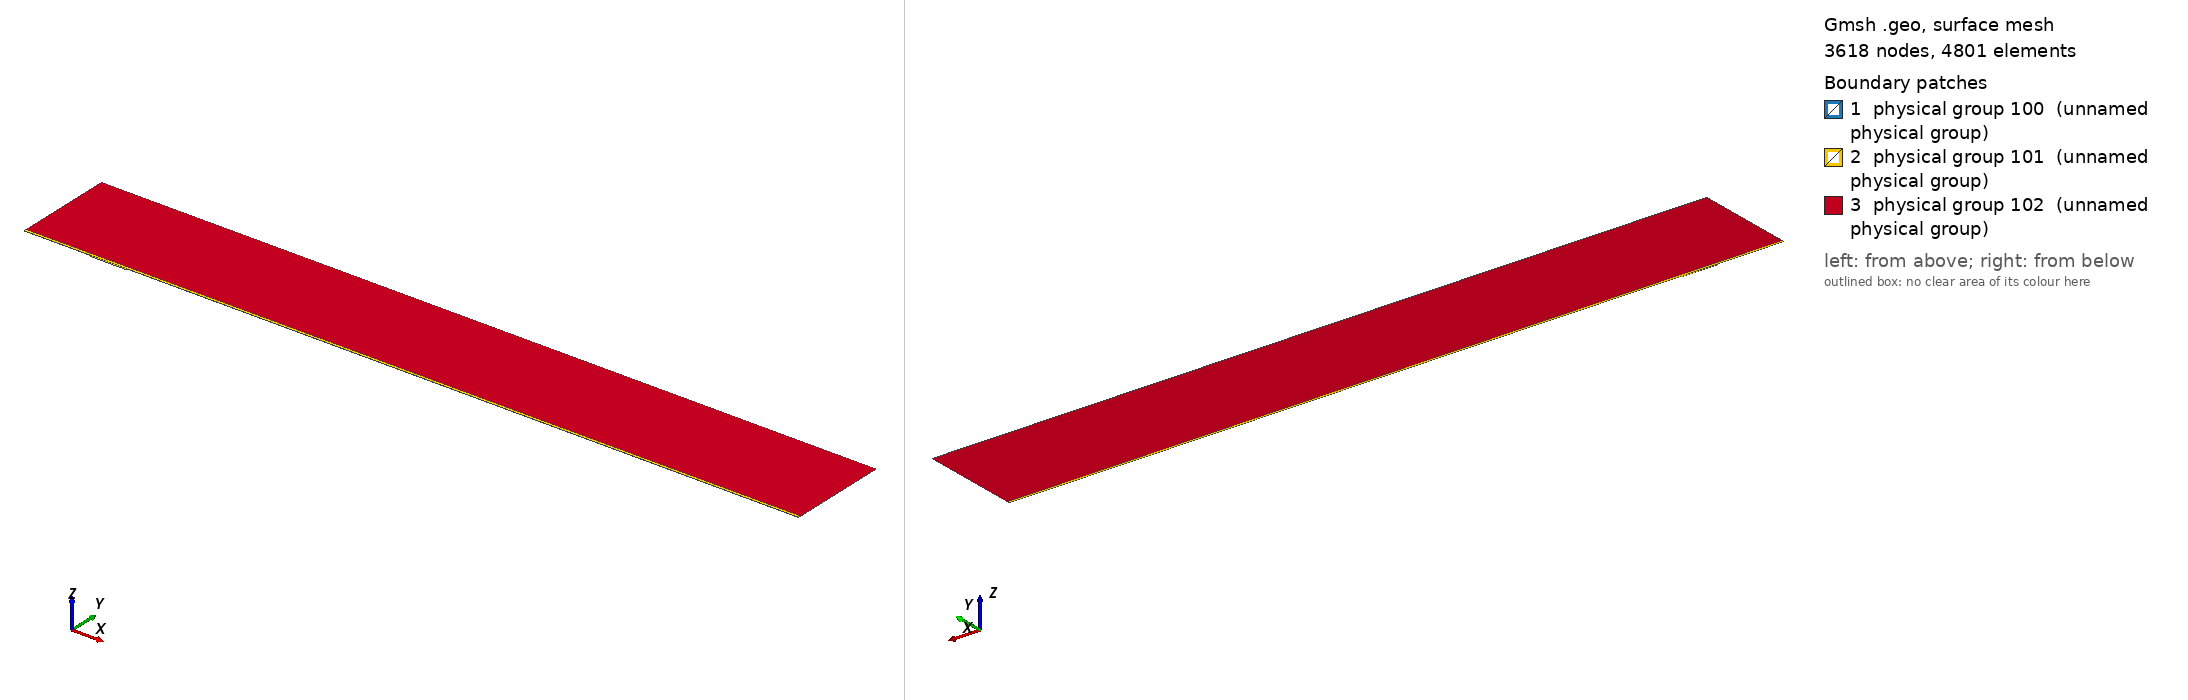

Gmsh geometry script, surface-meshed: 3618 nodes, 4801 surface elements. Boundary patches (legend numbers): 1 physical group 100 (unnamed physical group), 2 physical group 101 (unnamed physical group), 3 physical group 102 (unnamed physical group). Left view from above one corner, right view from below the opposite corner. Legend entries are the model's physical surfaces. The drawing asked Gmsh for element sizes between 1% and 20% of the model's largest extent; the script's own settings can give other sizes.

=== mesh.geo (drawn) ===
// Macro parameters
deltaStar = 1;
D = 2 * deltaStar; // depth of the gap 
W = 54.8 * deltaStar; // width of the gap
r = 16; // length of non-constant quads upstream and downstream of the gap
s = 8; // length of non-constant quads left and right inside the gap
BL = 0.25 * deltaStar; // height of the second layer of quad elements
BL_upper = 3.5 * deltaStar; // height of the third layer of quad elements
x0 = 100 * deltaStar; // x distance from inflow to gap
lengthOutflow = 1000 * deltaStar; // length after the gap
x3 = W + lengthOutflow; // last point of the domain
height = 150 * deltaStar; // height of the triangular region
triagHeightRegion_inflow = height - BL - BL_upper; // height of the triangular region

// Micro parameters
dx = 0.2; // dx of square elements near the leading and trailing edge of the gap (most resolution-demanding points in the domain)
dy = 1.25 * dx; 
size_triag_v_top = 64; // size of the elements in the upper triangular region

// All the value below are between 0 and 1. =1  means the elements are all equal in size. Avoid using values very close to 1, because we dividing by log(p) in the formula.
dy_in_v_right = 1.5; // heighest quad in the upper layer of quads, in the right part of the gap
dy_in_v_left = 1.75; // heighest quad in the upper layer of quads, in the left part of the gap

// fit (check the file scripts/fit_gmsh.py for more details)
p_in_v_left = 1.0335663036230878 - 1.0234149444433507/(W - 0.8098798097181781)^0.5991729377115732; // densitiy concentration of elements inside the gap, vertically, near the left wall.
p_in_v_right = 1.008073572191136 - 1.1471875292840257/(W - 1.2941255994826328)^0.7890392764815325; // densitiy concentration of elements inside the gap, vertically, near the right wall.
p_in_h_bottom = 0.9; // densitiy concentration of elements inside the gap, horizontally. 
p_in_h_top = 0.9; // densitiy concentration of elements inside the gap, horizontally. 

p_out_h = 0.5; // densitiy concentration of elements outside the gap, horizontally.
p_out_h_upper = 0.5; // densitiy concentration of elements outside the gap, horizontally on the upper layer of quads
p_out_v_inflow_dense = 0.8; // densitiy concentration of elements outside the gap, vertically, near the inflow and the gap
p_out_v_inflow_sparse = 0.99; // densitiy concentration of elements outside the gap, vertically, near the inflow and far from the gap
p_out_v_outflow_dense = 0.9; // densitiy concentration of elements outside the gap, vertically, near the outflow and the gap
p_out_v_outflow_sparse = 0.995; // densitiy concentration of elements outside the gap, vertically, near the outflow and far from the gap
p_triag_h_inflow = 0.8; // densitiy concentration of elements in the triangular region of the domain, horizontally.
p_triag_h_outflow = p_triag_h_inflow; // densitiy concentration of elements in the triangular region of the domain, horizontally.

enlarge_triag_inflow = 1.1; // heigher the value, larger the elements in the triangular region near the inflow
enlarge_triag_outflow = 1.1; // heigher the value, larger the elements in the triangular region near the outflow

// Automated parameters 
a_in_v_right = dx / (W / 2);
a_in_v_left = dx / (W / 2);
a_in_h_bottom = dy / (D / 2);
a_in_h_top = dx / (D / 2);
a_out_h = dx / BL;
a_out_v_inflow_dense = dx / r;
a_out_v_outflow_dense = dx / r;

// for the derivation of the formula, see file 20250123_gmshFormula.md in the docs folder
N_in_v_right = Ceil( Log (a_in_v_right / (1 - p_in_v_right + a_in_v_right * p_in_v_right)) / Log(p_in_v_right) );
N_in_v_left = Ceil( Log (a_in_v_left / (1 - p_in_v_left + a_in_v_left * p_in_v_left)) / Log(p_in_v_left) );
N_in_h_bottom = Ceil( Log (a_in_h_bottom / (1 - p_in_h_bottom + a_in_h_bottom * p_in_h_bottom)) / Log(p_in_h_bottom) );
N_in_h_top = Ceil( Log (a_in_h_top / (1 - p_in_h_top + a_in_h_top * p_in_h_top)) / Log(p_in_h_top) );
N_out_h = Ceil( Log (a_out_h / (1 - p_out_h + a_out_h * p_out_h)) / Log(p_out_h) ) + 1; // + 1 is to correct the fact that the distance is too small to properly approximate the dx length
N_out_v_inflow_dense = Ceil( Log (a_out_v_inflow_dense / (1 - p_out_v_inflow_dense + a_out_v_inflow_dense * p_out_v_inflow_dense)) / Log(p_out_v_inflow_dense) );
N_out_v_outflow_dense = Ceil( Log (a_out_v_outflow_dense / (1 - p_out_v_outflow_dense + a_out_v_outflow_dense * p_out_v_outflow_dense)) / Log(p_out_v_outflow_dense) );

p_for_a_out_v_inflow_sparse_computation = p_out_v_inflow_dense;
p_for_a_out_v_outflow_sparse_computation = (p_out_v_outflow_dense + p_out_v_outflow_dense) / 2;
a_out_v_inflow_sparse = r / (x0 - r) * (1 - p_for_a_out_v_inflow_sparse_computation) / (1 - p_for_a_out_v_inflow_sparse_computation^(N_out_v_inflow_dense + 1));
a_out_v_outflow_sparse = r / (lengthOutflow - r) * (1 - p_for_a_out_v_outflow_sparse_computation) / (1 - p_for_a_out_v_outflow_sparse_computation^(N_out_v_outflow_dense + 1));

N_out_v_inflow_sparse = Ceil( Log(a_out_v_inflow_sparse / (1 - p_out_v_inflow_sparse + a_out_v_inflow_sparse * p_out_v_inflow_sparse)) / Log(p_out_v_inflow_sparse) );
N_out_v_outflow_sparse = Ceil( Log(a_out_v_outflow_sparse / (1 - p_out_v_outflow_sparse + a_out_v_outflow_sparse * p_out_v_outflow_sparse)) / Log(p_out_v_outflow_sparse) );


// second layer of quads
a_out_h_upper = (BL) / (BL_upper) * (1 - p_out_h) / (1 - p_out_h^(N_out_h + 1));
N_out_h_upper = Ceil( Log(a_out_h_upper / (1 - p_out_h_upper + a_out_h_upper * p_out_h_upper)) / Log(p_out_h_upper) );

// ---------------------------
// for triangular region
// ---------------------------
a_triag_h_inflow = (BL_upper) / (triagHeightRegion_inflow) * (1 - p_out_h_upper) / (1 - p_out_h_upper^(N_out_h_upper + 1));
a_triag_h_outflow = a_triag_h_inflow;
N_triag_v_top = Ceil( (x3 + x0) / size_triag_v_top ); // we assume p_triag_v = 1, otherwise the formula is different
N_triag_h_inflow = Ceil( Log(a_triag_h_inflow / (1 - p_triag_h_inflow + a_triag_h_inflow * p_triag_h_inflow)) / Log(p_triag_h_inflow) );
N_triag_h_outflow = Ceil( Log(a_triag_h_outflow / (1 - p_triag_h_outflow + a_triag_h_outflow * p_triag_h_outflow)) / Log(p_triag_h_outflow) );
N_triag_h_inflow = Ceil( N_triag_h_inflow / enlarge_triag_inflow );
N_triag_h_outflow = Ceil( N_triag_h_outflow / enlarge_triag_outflow );

Point(1) = {-x0, 0, 0};
Point(2) = {0,0,0};
Point(3) = {0,-D,0};
Point(4) = {W,-D,0};
Point(5) = {W,0,0};
Point(6) = {x3,0,0};
Point(8) = {x3,height,0};
Point(7) = {x3,BL,0};
Point(9) = {-x0,height,0};
Point(10) = {-x0,BL,0};
Point(11) = {0,BL,0};
Point(12) = {W,BL,0};
Point(13) = {W/2,0,0};
Point(14) = {W/2,BL,0};
Point(15) = {0,-D/2,0};
Point(16) = {W/2,-D,0};
Point(17) = {W,-D/2,0};
Point(18) = {-r,0,0};
Point(19) = {-r,BL,0};
Point(20) = {W + r,0,0};
Point(21) = {W + r,BL,0};
Point(22) = {-x0,BL+BL_upper,0};
Point(23) = {-r,BL+BL_upper,0};
Point(24) = {W + r,BL+BL_upper,0};
Point(25) = {x3,BL+BL_upper,0};
Point(26) = {0,BL+BL_upper,0};
Point(27) = {W/2,BL+BL_upper,0};
Point(28) = {W,BL+BL_upper,0};

Line(1) = {1,18};
Line(2) = {2,15};
Line(3) = {3,16};
Line(4) = {4,17};
Line(5) = {5,20};
Line(6) = {6,7};
Line(7) = {7,25};
Line(8) = {8,9};
Line(9) = {9,22};
Line(10) = {10,19};
Line(11) = {10,1};
Line(12) = {11,14};
Line(13) = {12,21};
Line(14) = {2,13};
Line(15) = {15,3};
Line(16) = {16,4};
Line(17) = {17,5};
Line(18) = {13,5};
Line(19) = {14,12};
Line(20) = {18,2};
Line(21) = {20,6};
Line(22) = {21,7};
Line(23) = {19,11};
Line(24) = {22,10};
Line(25) = {25,8};
Line(26) = {25,24};
Line(27) = {22,23};
Line(30) = {23,26};
Line(31) = {26,27};
Line(32) = {27,28};
Line(33) = {28,24};

// outer quads
Curve Loop(1) = {5, 21, 6, -22, -13, -19, -12, -23, -10, 11, 1, 20, 14, 18};
Plane Surface(1) = {1};

// inside gap
Curve Loop(2) = {2, 15, 3, 16, 4, 17, -18, -14};
Plane Surface(2) = {2};

// triangular region
Curve Loop(3) = {-26, 25, 8, 9, 27, 30, 31,32,33};
Plane Surface(3) = {3};

// 3rd layer of quads
Curve Loop(4) = {-24, 27, 30, 31,32,33, -26,-7,-22,-13,-19,-12,-23,-10};

Plane Surface(4) = {4};


// This defines the surfaces that will be meshed with quad elements
Transfinite Surface {1} = {1, 6, 7, 10};
Transfinite Surface {2} = {3, 4, 5, 2}; // number '2' must match the number '2' of plane surface
Transfinite Surface {4} = {7, 25, 22, 10};

Transfinite Curve {18, 16, 19,32} = N_in_v_right Using Progression p_in_v_right;
Transfinite Curve {-14, -3, -12, -31} = N_in_v_left Using Progression p_in_v_left;

Transfinite Curve {15, -4} = N_in_h_bottom Using Progression p_in_h_bottom;
Transfinite Curve {-2, 17} = N_in_h_top Using Progression p_in_h_top;


Transfinite Curve {11, -6} = N_out_h Using Progression p_out_h;
Transfinite Curve {24, 28, 29, -7} = N_out_h_upper Using Progression p_out_h_upper;
Transfinite Curve {10, 1, 27} = N_out_v_inflow_sparse Using Progression p_out_v_inflow_sparse;
Transfinite Curve {20, 23, 30} = N_out_v_inflow_dense Using Progression p_out_v_inflow_dense;
Transfinite Curve {-21, -22, 26} = N_out_v_outflow_sparse Using Progression p_out_v_outflow_sparse;
Transfinite Curve {-5, -13,-33} = N_out_v_outflow_dense Using Progression p_out_v_outflow_dense;

Recombine Surface {1, 2, 4};

// for triangluar region
Transfinite Curve {8} = N_triag_v_top Using Progression 1;
Transfinite Curve {-25} = N_triag_h_outflow Using Progression p_triag_h_outflow;
Transfinite Curve {9} = N_triag_h_inflow Using Progression p_triag_h_inflow;


// defining boundary
Physical Curve(1) = {9,24,11}; // inlet
Physical Curve(2) = {7,25,6}; // outlet
Physical Curve(3) = {8}; // top
Physical Curve(4) = {1, 20, 2, 15, 3, 16, 4, 17, 5, 21}; // wall


Physical Surface(100) = {1};
Physical Surface(101) = {2, 4};
Physical Surface(102) = {3};
